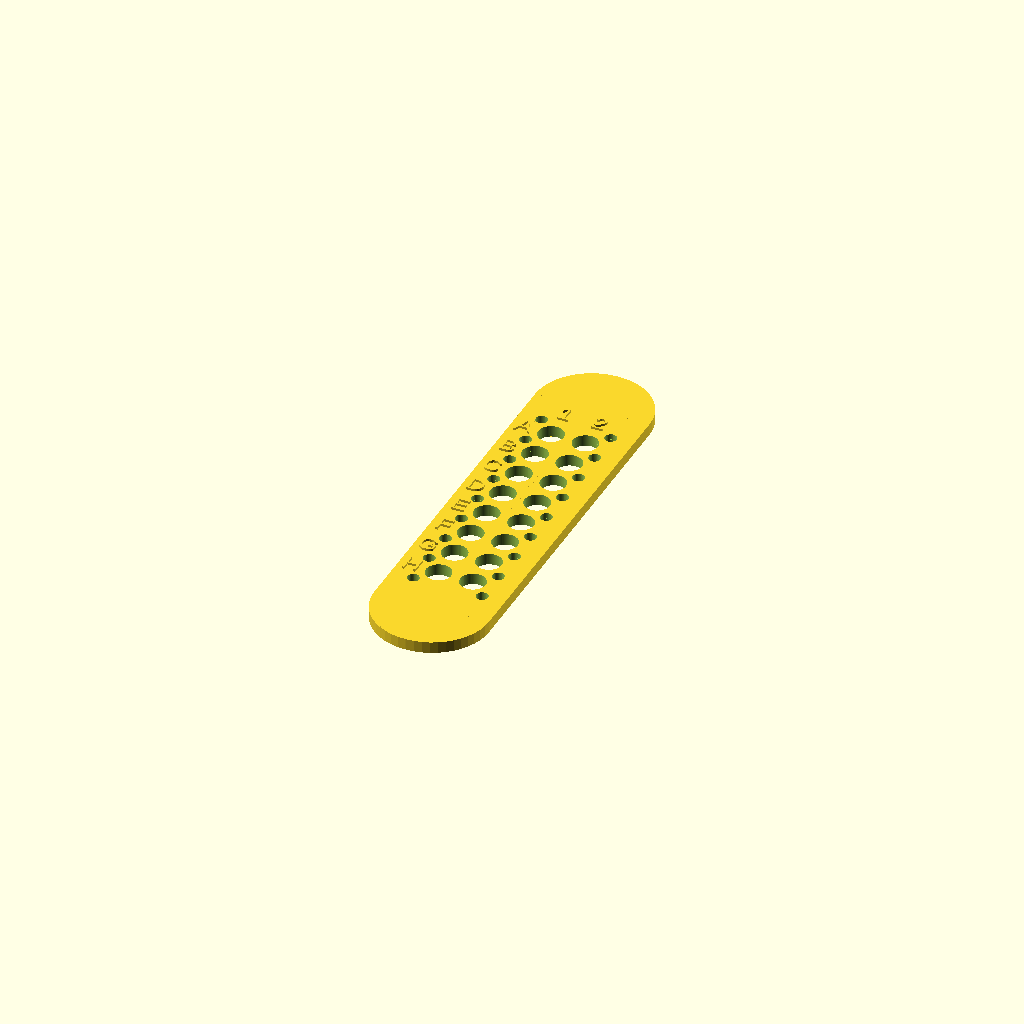
Cell 1 — every parameter at its default value.
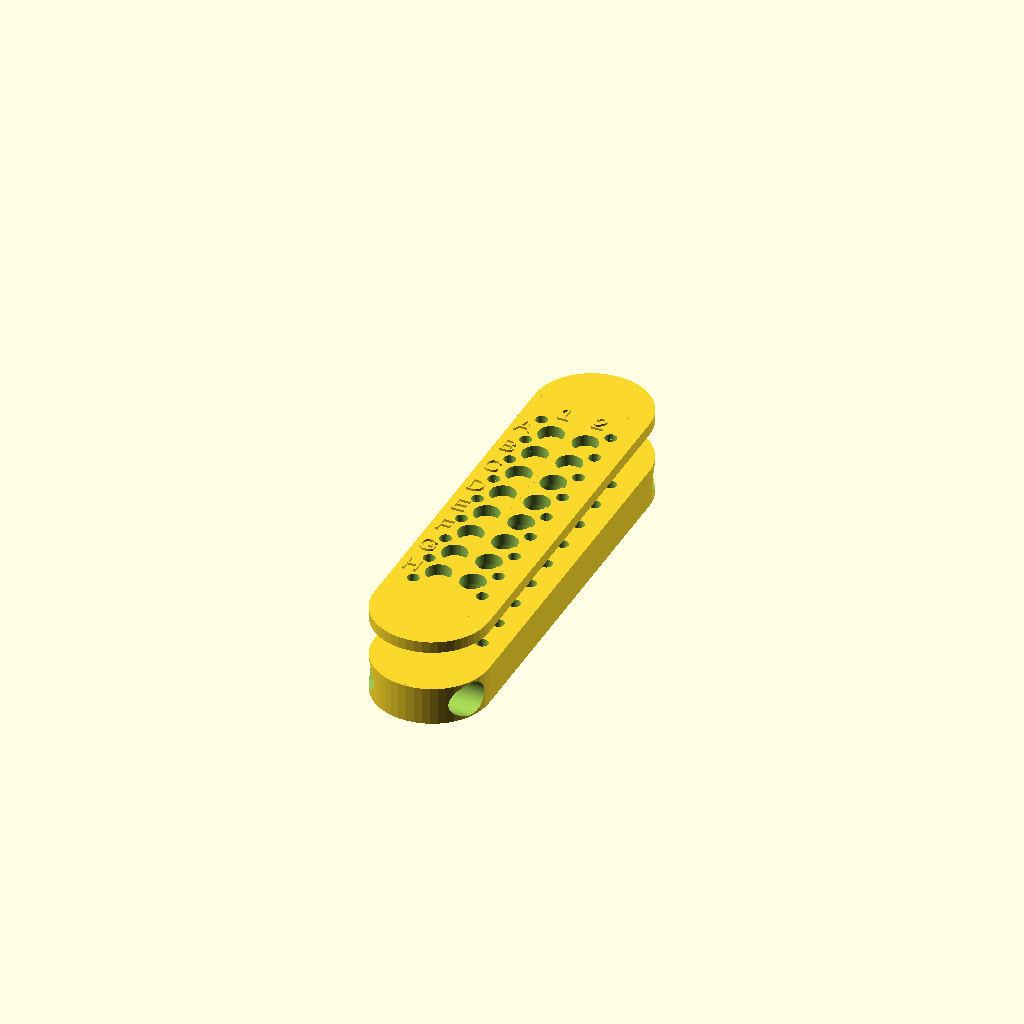
Cell 2: render_body = true (everything else at default).
All cells are drawn from one camera (rotation 55°, 0°, 25°, orthographic, colour scheme Cornfield), so only the parameter changes between them.
OpenSCAD source file scad/RhizoChip.scad:
// -----------------------------------------------------------------------------
// RhizoChip: Modular co-culture device generator
// -----------------------------------------------------------------------------
// Parametric OpenSCAD design for modular microbial co-culture devices.
// The model includes configurable module size, well layout, lateral ports,
// fastening features, lids, and label placement.
//
// Developed by ESB / Center for Genomic Sciences, UNAM
//
// This code is released under the MIT License.
// See the LICENSE file distributed with this source code for details.
//--------------------------------------------
// PRINTING / RENDER PARAMETERS
//--------------------------------------------

render_body = false;
render_lid  = true;

gap = 0.0;
fn  = 48;

//--------------------------------------------
// ARRAY / DEVICE CONFIGURATION
//--------------------------------------------

plate_length = 119.5;

// Version: Bimodule mini (2-cols, 3 rows)
/*
N = 2;      // Number of modules
nrows = 3;  // Number of rows
ncols = 2;  // Number of columns
module_length=plate_length/2;
module_width=plate_length/4/2;
label_margin_top  = 13.5;
*/

// Version: Bimodule (2-cols, 8 rows)

N = 2;      // Number of modules
nrows = 8;  // Number of rows
ncols = 2;  // Number of columns
module_length=plate_length;
module_width=plate_length/4/2;
label_margin_top  = 20;


// Version: Multimodule (2-cols, 8 rows)
/*
N = 6;      // Number of modules
nrows = 8;  // Number of rows
ncols = 2;  // Number of columns
module_length=plate_length;
module_width=18;
label_margin_top  = 20;
*/

// Version: Multimodule mini (2-cols, 3 rows)
/*
N = 4;      // Number of modules
nrows = 5;  // Number of rows
ncols = 2;  // Number of columns
module_length=18.4*4;
module_width=18.4;
label_margin_top  = 10;
*/

//--------------------------------------------
// MODULE DIMENSIONS
//--------------------------------------------


module_h   = 10;   // Body height (mm)
lid_h     = 3;    // Lid height (mm)
bottom_th = 1.2;  // Solid bottom thickness (mm)

//--------------------------------------------
// WELL GRID
//--------------------------------------------

pitch_x = 9.0;  // Well pitch along X (mm)
pitch_y = 9.0;  // Well pitch along Y (mm)

//--------------------------------------------
// WELL GEOMETRY
//--------------------------------------------

well_d = 6.6;       // Well diameter (mm)
well_r = well_d/2;  // Well radius (mm)

label_margin_left = 3.5;

//--------------------------------------------
// HARDWARE GEOMETRY
//--------------------------------------------

r_oring = 0.6;   // O-ring radius (mm)
r_screw = 1.55;  // Vertical screw hole radius (mm)
r_rod   = 2.55;  // Horizontal rod radius (mm)

h_bolt        = 12.5;   // Bolt head recess height (mm)
h_bolt_bottom = -0.01;  // Bottom bolt recess height (mm)
r_bolt_bottom = 3.2;    // Bottom bolt-hole radius (mm)

d_rod      = 8.0;   // Rod offset from edge (mm)
r_rod_bolt = 4.55;  // Rod bolt radius (mm)


//--------------------------------------------
// ROUNDING / CORNER GEOMETRY
//--------------------------------------------

corner_r = 14.75;
box_padding = 20.0;
diameter_round = (module_length + box_padding) / 3.372;
corner_d       = (module_length + box_padding) / 3.372;

//--------------------------------------------
// DEFAULT ALIASES FOR MODULE PARAMETERS
//--------------------------------------------

default_gap      = gap;
default_fn       = fn;

default_corner_d = corner_d;
default_corner_r = corner_r;

// DEFAULT HARDWARE PARAMETERS
default_r_rod     = r_rod;
default_d_rod     = d_rod;
default_r_bolt    = r_bolt_bottom;
default_h_bolt    = h_bolt;
default_r_screw   = r_screw;

default_slop      = 2;
default_fn_bolt   = 6;

// DEFAULT WELL GRID PARAMETERS
default_rows      = nrows;
default_cols      = ncols;
default_pitch_x   = pitch_x;
default_pitch_y   = pitch_y;
default_r_well    = well_r;
default_bottom_th = bottom_th;
default_lid_depth = 1;

// DEFAULT LABEL PARAMETERS
default_label_font  = "Liberation Sans";
default_label_size  = 0.5 * default_pitch_y;
default_label_depth = 0.6;
default_margin_left = label_margin_left; 
default_label_margin_top  = label_margin_top;

//--------------------------------------------
// MODEL ASSEMBLY
//--------------------------------------------

if (render_body) {

    stack_modules_with_cuts(
        n         = N,
        L         = module_width,
        W         = module_length,
        H         = module_h,
        gap       = default_gap,
        total_len = undef,

        corner_d  = default_corner_d,
        corner_r  = default_corner_r,

        // Subtractive features enabled for the body.
        cut_rods     = true,
        cut_vertical = true,
        cut_wells    = true,
        cut_lateral  = true,

        r_rod = default_r_rod,
        d_rod = default_d_rod,

        r_bolt = default_r_bolt,
        h_bolt = default_h_bolt,

        r_screw = default_r_screw,

        y_offsets = [
            0,
            module_length/2 - 7,
            -module_length/2 + 7
        ],

        rows    = default_rows,
        cols    = default_cols,
        pitch_x = default_pitch_x,
        pitch_y = default_pitch_y,

        r_well    = default_r_well,
        bottom_th = default_bottom_th,

        lateral_side = "both"
    );
}


if (render_lid) {

    translate([0, 0, module_h - lid_h + 10]) {

        stack_modules_with_cuts(
            n         = N,
            L         = module_width,
            W         = module_length,
            H         = lid_h,
            gap       = default_gap,
            total_len = undef,

            corner_d  = default_corner_d,
            corner_r  = default_corner_r,

            // Subtractive features enabled for the lid.
            cut_rods     = false,
            cut_vertical = true,
            cut_wells    = true,
            cut_lateral  = false,

            lid        = true,
            cut_labels = true,
            start_col  = 1,

            r_rod = default_r_rod,
            d_rod = default_d_rod,

            r_bolt = default_r_bolt,
            h_bolt = default_h_bolt,

            r_screw = default_r_screw,

            rows    = default_rows,
            cols    = default_cols,
            pitch_x = default_pitch_x,
            pitch_y = default_pitch_y,

            r_well    = default_r_well,
            bottom_th = -1,

            lateral_side = "both",

            label_font  = default_label_font,
            label_size  = default_label_size,
            label_depth = default_label_depth,

            margin_left = default_margin_left,
            label_margin_top  = default_label_margin_top
        );
    }
}


//--------------------------------------------
// GEOMETRY HELPERS
//--------------------------------------------

// Torus using rotate_extrude.
// R: major radius; r: tube radius.
module torus(R = 30, r = 10, $fn = 20) {
    if (R <= r) {
        echo("Warning: Use R > r to avoid self-intersection.");
    }

    rotate_extrude($fn = $fn)
        translate([R, 0, 0])
            circle(r = r, $fn = $fn);
}

// Shift wells so the edge nearest the flat side is half a pitch from the edge.
// round_side: "left", "right", or "none".
function well_shift_half_pitch(L, cols, pitch_x, r_well, round_side) =
    let(
        grid_w     = (cols - 1)*pitch_x + 2*r_well,
        x0         = -grid_w/2 + r_well,
        x_last     = x0 + (cols - 1)*pitch_x,
        want_left  = -L/2 + pitch_x/2,
        want_right =  L/2 - pitch_x/2,
        s_left     = want_left - x0,
        s_right    = want_right - x_last
    )
    (round_side == "right") ? s_left :
    (round_side == "left")  ? s_right :
                               (s_left + s_right)/2;

// Shift used for each slice in the stacked assembly.
function dx_for_slice(side, L, cols_i, pitch_x, r_well) =
    let(
        grid_w = (cols_i - 1)*pitch_x + 2*r_well,
        x0     = -grid_w/2 + r_well,
        xlast  = x0 + (cols_i - 1)*pitch_x
    )
    (side == "right") ? (-L/2 + pitch_x/2 - x0) :
    (side == "left")  ? ( L/2 - pitch_x/2 - xlast) :
                         0;


//--------------------------------------------
// MODULE BODY
//--------------------------------------------

// L, W, H in mm.
// round_side: "none", "left", or "right".
module module_body(
    L,
    W,
    H,
    corner_d   = 0,
    corner_r   = 0,
    round_side = "none",
    fn         = fn
) {
    plate_padding = 0;

    d = min(corner_d, min(L, W) - 0.1);
    r = corner_r;

    module _slab(x, y, z) {
        cube([x, y, z], center = true);
    }

    module _bridge_right() {
        band = max(W - 2*r, 0);

        if (band > 0) {
            translate([L/2 - r/2, 0, 0])
                _slab(r, band + plate_padding, H);
        }
    }

    module _bridge_left() {
        band = max(W - 2*r, 0);

        if (band > 0) {
            translate([-L/2 + r/2, 0, 0])
                _slab(r, band + plate_padding, H);
        }
    }

    if (d <= 0 || round_side == "none") {
        _slab(L, W + plate_padding, H);

    } else if (round_side == "right") {
        union() {
            translate([-r/2, 0, 0])
                _slab(L - r, W + plate_padding, H);

            translate([L/2 - r, (W + plate_padding)/2 - r, 0]) {
                intersection() {
                    cylinder(h = H, r = r, center = true, $fn = fn);
                    translate([0, 0, -H/2])
                        cube([2*r, 2*r, H]);
                }
            }

            translate([L/2 - r, -(W + plate_padding)/2 + r, 0]) {
                intersection() {
                    cylinder(h = H, r = r, center = true, $fn = fn);
                    translate([0, -2*r, -H/2])
                        cube([2*r, 2*r, H]);
                }
            }

            _bridge_right();
        }

    } else if (round_side == "left") {
        union() {
            translate([r/2, 0, 0])
                _slab(L - r, W + plate_padding, H);

            translate([-L/2 + r, (W + plate_padding)/2 - r, 0]) {
                intersection() {
                    cylinder(h = H, r = r, center = true, $fn = fn);
                    translate([-2*r, 0, -H/2])
                        cube([2*r, 2*r, H]);
                }
            }

            translate([-L/2 + r, -(W + plate_padding)/2 + r, 0]) {
                intersection() {
                    cylinder(h = H, r = r, center = true, $fn = fn);
                    translate([-2*r, -2*r, -H/2])
                        cube([2*r, 2*r, H]);
                }
            }

            _bridge_left();
        }
    }
}


//--------------------------------------------
// HORIZONTAL ROD CUTS
//--------------------------------------------

// Cylindrical pass-through cuts for horizontal rods along X.
// Optional bolt recesses are added only on rounded module edges.
// round_side: "none", "left", "right", or "both".
module horizontal_rod_cuts(
    L,
    W,
    H,
    r_rod,
    d_rod,
    h_bolt    = 0.5,
    slop      = 1,
    round_side = "none"
) {
    y_top =  W/2 - d_rod;
    y_bot = -W/2 + d_rod;

    do_left  = (round_side == "left"  || round_side == "both");
    do_right = (round_side == "right" || round_side == "both");

    rotate([0, 90, 0]) {
        translate([-H/2, y_top, -L/2 - slop])
            cylinder(h = L + 2*slop, r = r_rod, $fn = fn);

        translate([-H/2, y_bot, -L/2 - slop])
            cylinder(h = L + 2*slop, r = r_rod, $fn = fn);
    }

    if (do_left) {
        for (ypos = [y_bot, y_top]) {
            translate([-L/2 - slop, ypos, H/2])
                rotate([0, 90, 0])
                    rotate([0, 0, 90])
                        cylinder(
                            h   = h_bolt + slop,
                            r   = r_rod_bolt,
                            $fn = 6
                        );
        }
    }

    if (do_right) {
        for (ypos = [y_bot, y_top]) {
            translate([L/2 - h_bolt, ypos, H/2])
                rotate([0, 90, 0])
                    cylinder(
                        h   = h_bolt + slop,
                        r   = r_rod_bolt,
                        $fn = 80
                    );
        }
    }
}



//--------------------------------------------
// VERTICAL SCREW CUTS ALONG CENTERLINE
//--------------------------------------------

// Z-axis screw cuts along a module centerline.
// x_center: X coordinate of the screw centerline.
module vertical_screw_cuts_centerline(
    L,
    W,
    H,
    rows,
    pitch_x,
    pitch_y,
    r_screw  = default_r_screw,
    x_center = 0,
    r_bolt   = default_r_bolt,
    h_bolt   = default_h_bolt,
    slop     = default_slop,
    fn_bolt  = default_fn_bolt,
    lid      = false
) {
    y0 = -((rows - 1) * pitch_y) / 2;

    y_out_bottom = y0 - pitch_y/2;
    y_out_top    = y0 + (rows - 1)*pitch_y + pitch_y/2;

    module _zscrew_at(ypos) {
        translate([x_center, ypos, -H/2 - slop])
            cylinder(
                h   = H + 2*slop,
                r   = r_screw,
                $fn = fn
            );
    }

    module _bolt_recess_at(ypos, h_bottom) {
        translate([x_center, ypos, h_bottom])
            cylinder(
                h   = h_bolt + 0.02,
                r   = r_bolt_bottom,
                $fn = fn_bolt
            );
    }

    module _screw_with_recess_at(ypos) {
        _zscrew_at(ypos);

        if (lid) {
            _bolt_recess_at(ypos, 0);
        } else {
            _bolt_recess_at(ypos, -H/2 - 0.01);
        }
    }

    _screw_with_recess_at(y_out_bottom);

    for (j = [0 : 1 : rows - 1]) {
        y_mid = y0 + j*pitch_y + pitch_y/2;
        _screw_with_recess_at(y_mid);
    }

    _screw_with_recess_at(y_out_top);
}


//--------------------------------------------
// LATERAL WELL CUTS
//--------------------------------------------

// Lateral cuts connecting well centers to the side-face lid plane.
// Assumes two well columns centered at x_offset ± pitch_x/2.
// side: "left", "right", or "both".
// round_side: "none", "left", or "right".
module lateral_well_cuts(
    L,
    W,
    H,
    rows,
    pitch_y,
    r_well,
    pitch_x,
    x_offset   = 0,
    side       = "both",
    round_side = "none",
    lid_depth  = 1,
    slop       = 0.2
) {
    do_left  = (side == "left"  || side == "both") && (round_side != "left");
    do_right = (side == "right" || side == "both") && (round_side != "right");

    d1 = (round_side == "right") ? 0 :
         (round_side == "left")  ? 0 :
         (do_right)              ? 1 :
         (do_left)               ? 1 :
                                    0;

    grid_h = (rows - 1)*pitch_y + 2*r_well;
    y0     = -grid_h/2 + r_well;

    x_left_well  = x_offset - pitch_x/2;
    x_right_well = x_offset + pitch_x/2;

    depth_left_main  = max((L/2 + x_left_well) - lid_depth, 0);
    depth_right_main = max((L/2 - lid_depth) - x_right_well, 0);

    for (j = [0 : rows - 1]) {
        y = y0 + j*pitch_y;

        if (do_left) {
            rotate([0, 90, 0])
                translate([0, y, -d1 - L/2 + lid_depth - slop])
                    cylinder(
                        h   = depth_left_main + 2*slop,
                        r   = r_well,
                        $fn = fn
                    );

            if (lid_depth > 0) {
                rotate([0, 90, 0])
                    translate([0, y, -d1 - L/2 - slop + 2*r_oring])
                        torus(
                            R   = well_r,
                            r   = r_oring,
                            $fn = fn
                        );
            }
        }

        if (do_right) {
            rotate([0, 90, 0])
                translate([0, y, d1 + x_right_well - slop])
                    cylinder(
                        h   = depth_right_main + 2*slop,
                        r   = r_well,
                        $fn = fn
                    );

            if (lid_depth > 0) {
                rotate([0, 90, 0])
                    translate([0, y, d1 + L/2 - (lid_depth + 2*slop) + r_oring/2])
                        torus(
                            R   = well_r,
                            r   = r_oring,
                            $fn = fn
                        );
            }
        }
    }
}


//--------------------------------------------
// WELL CUTS
//--------------------------------------------

// Vertical well bores on a centered grid.
// For rounded modules, the outermost well column can be skipped on the rounded side.
// round_side: "", "left", or "right".
module well_cuts(
    L,
    W,
    H,
    rows,
    cols,
    pitch_x,
    pitch_y,
    r_well,
    bottom_th,
    slop      = 0.1,
    lid_depth = 1,
    lid       = false,
    round_side = ""
) {
    grid_w = (cols - 1)*pitch_x + 2*r_well;
    grid_h = (rows - 1)*pitch_y + 2*r_well;

    x0 = -grid_w/2 + r_well;
    y0 = -grid_h/2 + r_well;

    depth = max(H - bottom_th, 0);

    for (i = [0 : cols - 1]) {
        skip_col =
            (i == cols - 1 && round_side == "right") ||
            (i == 0        && round_side == "left");

        if (!skip_col) {
            for (j = [0 : rows - 1]) {
                x = x0 + i*pitch_x;
                y = y0 + j*pitch_y;

                translate([x, y, H/2 - depth - slop])
                    cylinder(
                        h   = depth + 2*slop,
                        r   = r_well,
                        $fn = 80
                    );

                if (!lid && lid_depth > 0) {
                    translate([x, y, 2*r_oring + H/2 - lid_depth - slop])
                        torus(
                            R   = well_r,
                            r   = r_oring,
                            $fn = fn
                        );
                }
            }
        }
    }
}


//--------------------------------------------
// MODULE WITH CUTS
//--------------------------------------------

// Base module with optional subtractive features.
module module_with_cuts(
    L,
    W,
    H,
    corner_d   = default_corner_d,
    corner_r   = default_corner_r,
    round_side = "none",

    // Feature toggles.
    cut_rods            = false,
    cut_wells           = false,
    cut_lateral         = false,
    cut_vertical_edges  = false,
    cut_vertical_center = false,
    cut_labels          = false,
    lid                 = false,

    // Rods and bolt recesses.
    r_rod  = default_r_rod,
    d_rod  = default_d_rod,
    r_bolt = default_r_bolt,
    h_bolt = default_h_bolt,

    // Screws.
    r_screw = default_r_screw,

    // Well grid.
    rows      = default_rows,
    cols      = default_cols,
    pitch_x   = default_pitch_x,
    pitch_y   = default_pitch_y,
    r_well    = default_r_well,
    bottom_th = default_bottom_th,

    // Lateral ports.
    lateral_side = "both",
    lid_depth    = default_lid_depth,

    // Labels.
    x_offset    = 0,
    show_rows   = true,
    start_col   = 1,
    label_font  = default_label_font,
    label_size  = default_label_size,
    label_depth = default_label_depth,
    margin_left = default_margin_left,
    label_margin_top  = default_label_margin_top,

    fn_bolt = default_fn_bolt,
    fn      = default_fn
) {
    difference() {
        module_body(
            L,
            W,
            H,
            corner_d   = corner_d,
            corner_r   = corner_r,
            round_side = round_side,
            fn         = fn
        );

        grid_w = (cols - 1)*pitch_x + 2*r_well;
        x0     = -grid_w/2 + r_well;
        xlast  = x0 + (cols - 1)*pitch_x;

        dx = (round_side == "right") ? (-L/2 + pitch_x/2 - x0) :
             (round_side == "left")  ? ( L/2 - pitch_x/2 - xlast) :
                                        0;

        d1 = (round_side == "right") ? -1 :
             (round_side == "left")  ?  1 :
                                         0;

        if (cut_rods && !lid) {
            translate([0, 0, -H/2])
                horizontal_rod_cuts(
                    L,
                    W,
                    H,
                    r_rod,
                    d_rod,
                    h_bolt    = h_bolt,
                    round_side = round_side
                );
        }

        if (cut_wells) {
            translate([dx, 0, 0])
                well_cuts(
                    L,
                    W,
                    H,
                    rows,
                    cols,
                    pitch_x,
                    pitch_y,
                    r_well,
                    bottom_th  = bottom_th,
                    lid_depth  = 1,
                    lid        = lid,
                    round_side = round_side
                );
        }

        if (cut_vertical_center) {
            translate([dx, 0, 0])
                vertical_screw_cuts_centerline(
                    L,
                    W,
                    H,
                    rows     = rows,
                    pitch_x  = pitch_x,
                    pitch_y  = pitch_y,
                    r_screw  = r_screw,
                    x_center = 0,
                    h_bolt   = h_bolt_bottom,
                    fn_bolt  = lid ? fn : 6,
                    lid      = lid
                );
        }

        if (cut_lateral && !lid) {
            translate([d1, 0, 0])
                lateral_well_cuts(
                    L,
                    W,
                    H,
                    rows       = rows,
                    pitch_y    = pitch_y,
                    r_well     = r_well,
                    pitch_x    = pitch_x,
                    x_offset   = dx,
                    side       = lateral_side,
                    round_side = round_side,
                    lid_depth  = lid_depth
                );
        }

        if (cut_labels) {
            well_label_marks(
                L,
                W,
                lid_h,
                rows,
                cols,
                pitch_x,
                pitch_y,
                r_well,
                x_offset    = x_offset,
                show_rows   = show_rows,
                start_col   = start_col,
                font        = label_font,
                size        = label_size,
                depth       = label_depth,
                margin_left = margin_left,
                label_margin_top  = label_margin_top
            );
        }

        if ($children > 0) {
            children();
        }
    }
}


//--------------------------------------------
// STACKED MODULE ASSEMBLY
//--------------------------------------------

// Places n modules in a linear stack along X.
// End modules receive rounded sides.
module stack_modules_with_cuts(
    n,
    L,
    W,
    H,
    gap       = default_gap,
    total_len = undef,

    corner_d = default_corner_d,
    corner_r = default_corner_r,

    // Feature toggles.
    cut_rods     = false,
    cut_vertical = false,
    cut_wells    = false,
    cut_lateral  = false,

    lid        = false,
    cut_labels = false,

    // Rods and bolts.
    r_rod  = default_r_rod,
    d_rod  = default_d_rod,
    r_bolt = default_r_bolt,
    h_bolt = default_h_bolt,

    // Screws.
    r_screw  = default_r_screw,
    y_offsets = [],

    // Well grid.
    rows      = default_rows,
    cols      = default_cols,
    pitch_x   = default_pitch_x,
    pitch_y   = default_pitch_y,
    r_well    = default_r_well,
    bottom_th = default_bottom_th,

    // Lateral ports.
    lateral_side = "both",

    // Labels.
    start_col   = 1,
    label_font  = default_label_font,
    label_size  = default_label_size,
    label_depth = default_label_depth,
    margin_left = default_margin_left,
    label_margin_top  = default_label_margin_top
) {
    g = is_undef(total_len)
        ? gap
        : max(0, (total_len - n*L) / max(1, n - 1));

    span = n*L + (n - 1)*g;

    translate([-span/2 + L/2, 0, 0]) {
        for (i = [0 : n - 1]) {
            side = (i == 0)     ? "left"  :
                   (i == n - 1) ? "right" :
                                  "none";

            dx = dx_for_slice(side, L, cols, pitch_x, r_well);

            start_i        = start_col + i*cols;
            show_rows_here = lid && cut_labels && (i == 0);

            translate([i*(L + g), 0, 0]) {
                module_with_cuts(
                    L,
                    W,
                    H,
                    corner_d   = corner_d,
                    corner_r   = corner_r,
                    round_side = side,

                    cut_rods            = cut_rods,
                    cut_wells           = cut_wells,
                    cut_lateral         = cut_lateral,
                    cut_vertical_edges  = cut_vertical,
                    cut_vertical_center = cut_vertical,

                    r_rod  = r_rod,
                    d_rod  = d_rod,
                    r_bolt = r_bolt,
                    h_bolt = h_bolt,

                    r_screw = r_screw,
                    lid     = lid,

                    rows      = rows,
                    cols      = cols,
                    pitch_x   = pitch_x,
                    pitch_y   = pitch_y,
                    r_well    = r_well,
                    bottom_th = bottom_th,

                    lateral_side = lateral_side,

                    fn = fn
                );

                if (lid && cut_labels) {
                    grid_w = (cols - 1)*pitch_x + 2*r_well;
                    grid_h = (rows - 1)*pitch_y + 2*r_well;

                    x0 = -grid_w/2 + r_well + dx;
                    y0 = -grid_h/2 + r_well;

                    eps      = 0.01;
                    z_rel    = H/2 + eps;
                    h_relief = label_depth;

                    if (show_rows_here) {
                        x_left = -L/2 + margin_left;

                        for (j = [0 : rows - 1]) {
                            y = y0 + j*pitch_y;

                            translate([x_left, y, z_rel])
                                linear_extrude(height = h_relief)
                                    text(
                                        text   = chr(65 + (rows - 1 - j)),
                                        size   = label_size,
                                        font   = label_font,
                                        halign = "center",
                                        valign = "center"
                                    );
                        }
                    }

                    y_top = W/2 - label_margin_top;

                    let(
                        col0 = (side == "left")  ? 1      : 0,
                        colN = (side == "right") ? cols-2 : cols-1
                    ) {
                        for (c = [col0 : colN]) {
                            x = x0 + c*pitch_x;

                            translate([x, y_top, z_rel])
                                linear_extrude(height = h_relief)
                                    text(
                                        text   = str(start_i + c - 1),
                                        size   = label_size,
                                        font   = label_font,
                                        halign = "center",
                                        valign = "center"
                                    );
                        }
                    }
                }
            }
        }
    }
}
Parameter table extracted from the source (name, type, default, range or options):
render_body: bool, default false
render_lid: bool, default true
gap: number, default 0
fn: number, default 48
plate_length: number, default 119.5
N: number, default 2
nrows: number, default 8
ncols: number, default 2
label_margin_top: number, default 20
module_h: number, default 10
lid_h: number, default 3
bottom_th: number, default 1.2
pitch_x: number, default 9
pitch_y: number, default 9
well_d: number, default 6.6
label_margin_left: number, default 3.5
r_oring: number, default 0.6
r_screw: number, default 1.55
r_rod: number, default 2.55
h_bolt: number, default 12.5
h_bolt_bottom: number, default -0.01
r_bolt_bottom: number, default 3.2
d_rod: number, default 8
r_rod_bolt: number, default 4.55
corner_r: number, default 14.75
box_padding: number, default 20
default_slop: number, default 2
default_fn_bolt: number, default 6
default_lid_depth: number, default 1
default_label_font: string, default "Liberation Sans"
default_label_depth: number, default 0.6
